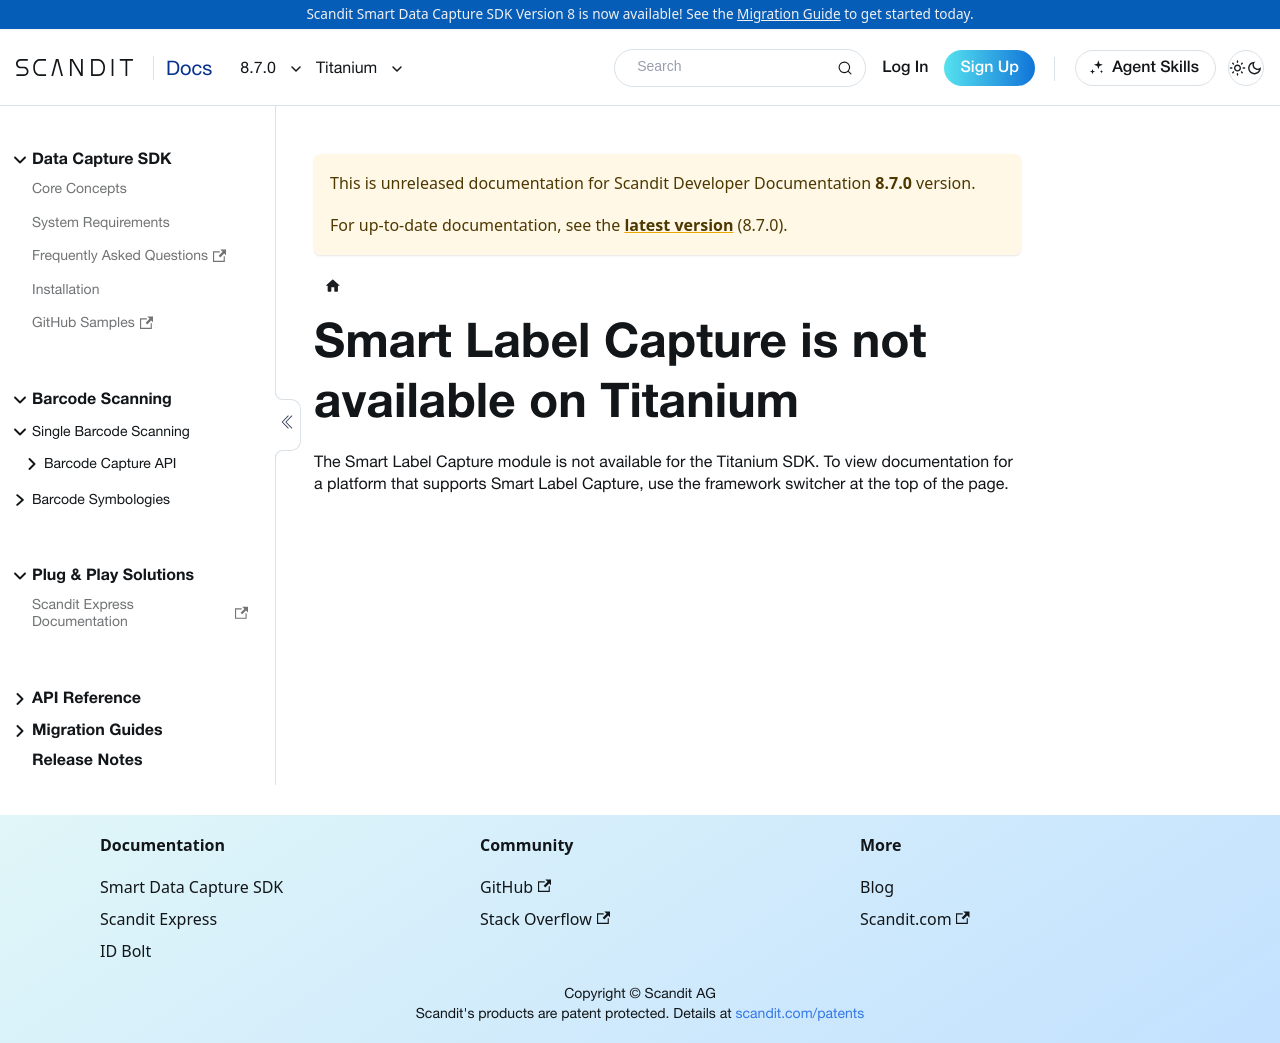

repository: Scandit/data-capture-documentation · page: pr-preview/pr-480/sdks/titanium/label-capture/intro/index.html · generator: docusaurus

---
description: "Smart Label Capture is not available on the Titanium SDK."
displayed_sidebar: titaniumSidebar
---

# Smart Label Capture is not available on Titanium

The Smart Label Capture module is not available for the Titanium SDK. To view documentation for a platform that supports Smart Label Capture, use the framework switcher at the top of the page.
